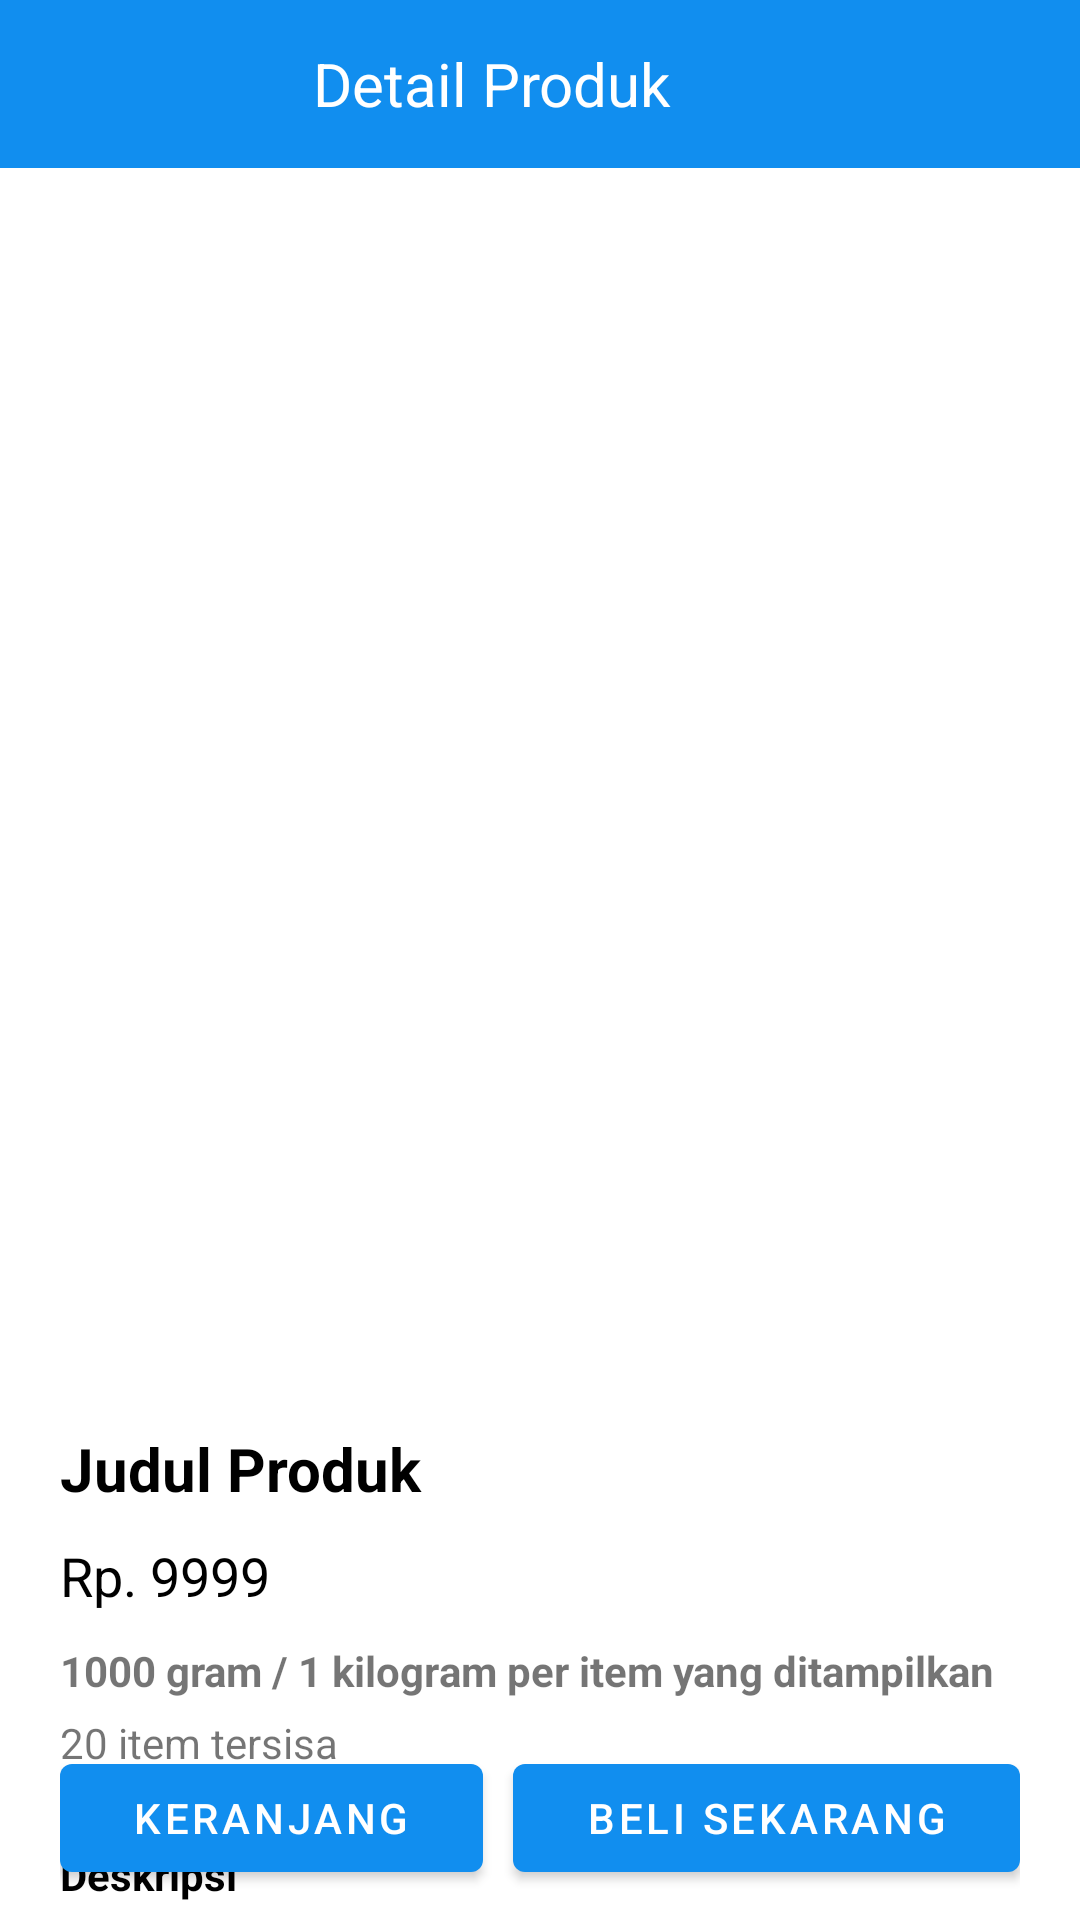

Write the Android layout XML for this screen, with the resource values it uses.
<!-- AndroidManifest.xml: application theme Theme.OmahJamur.NoActionBar -->
<!-- res/layout/activity_detail_produk_customer.xml -->
<?xml version="1.0" encoding="utf-8"?>
<LinearLayout xmlns:android="http://schemas.android.com/apk/res/android"
    xmlns:app="http://schemas.android.com/apk/res-auto"
    xmlns:tools="http://schemas.android.com/tools"
    android:layout_width="match_parent"
    android:layout_height="match_parent"
    tools:context=".activity.DetailProdukCustomerActivity"
    android:orientation="vertical">

    <androidx.appcompat.widget.Toolbar
        android:id="@+id/toolbar"
        android:layout_width="match_parent"
        android:layout_height="?actionBarSize"
        android:background="@color/primaryColor">

        <FrameLayout
            android:layout_width="match_parent"
            android:layout_height="match_parent">

            <TextView
                android:layout_width="wrap_content"
                android:layout_height="wrap_content"
                android:layout_marginRight="24dp"
                android:layout_gravity="center"
                android:textColor="@color/colorWhite"
                android:textSize="20dp"
                android:text="Detail Produk"/>

        </FrameLayout>12

    </androidx.appcompat.widget.Toolbar>

    <RelativeLayout
        android:layout_width="match_parent"
        android:layout_height="wrap_content">

        <androidx.core.widget.NestedScrollView
            android:layout_width="match_parent"
            android:layout_height="wrap_content">

            <LinearLayout
                android:layout_width="match_parent"
                android:layout_height="wrap_content"
                android:orientation="vertical">

                <ImageView
                    android:id="@+id/produkIv"
                    android:layout_width="match_parent"
                    android:layout_height="400dp"
                    android:src="@drawable/ic_image_black" />

                <LinearLayout
                    android:layout_width="match_parent"
                    android:layout_height="wrap_content"
                    android:orientation="vertical"
                    android:padding="20dp">

                    <TextView
                        android:id="@+id/judulProdukTv"
                        android:layout_width="match_parent"
                        android:layout_height="wrap_content"
                        android:layout_marginBottom="10dp"
                        android:text="Judul Produk"
                        android:textColor="@color/black"
                        android:textSize="20dp"
                        android:textStyle="bold" />

                    <TextView
                        android:id="@+id/hargaTv"
                        android:layout_width="match_parent"
                        android:layout_height="wrap_content"
                        android:layout_marginBottom="10dp"
                        android:text="Rp. 9999"
                        android:textColor="@color/black"
                        android:textSize="18dp" />

                    <TextView
                        android:id="@+id/beratTv"
                        android:layout_width="match_parent"
                        android:layout_height="wrap_content"
                        android:layout_marginBottom="5dp"
                        android:text="1000 gram / 1 kilogram per item yang ditampilkan"
                        android:textStyle="bold" />

                    <TextView
                        android:id="@+id/stokTv"
                        android:layout_width="match_parent"
                        android:layout_height="wrap_content"
                        android:layout_marginBottom="5dp"
                        android:text="20 item tersisa" />

                    <TextView
                        android:layout_width="match_parent"
                        android:layout_height="wrap_content"
                        android:layout_marginTop="20dp"
                        android:layout_marginBottom="5dp"
                        android:text="Deskripsi"
                        android:textColor="@color/black"
                        android:textStyle="bold" />

                    <TextView
                        android:id="@+id/deskripsiTv"
                        android:layout_width="match_parent"
                        android:layout_height="wrap_content"
                        android:layout_marginBottom="10dp"
                        android:text="Deskripsi Produk" />

                </LinearLayout>

            </LinearLayout>

        </androidx.core.widget.NestedScrollView>


        <LinearLayout
            android:layout_width="match_parent"
            android:layout_height="wrap_content"
            android:layout_alignParentBottom="true"
            android:layout_margin="20dp"
            android:orientation="horizontal">

            <com.google.android.material.button.MaterialButton
                android:id="@+id/keranjangBtn"
                android:layout_width="wrap_content"
                android:layout_height="wrap_content"
                android:layout_marginRight="10dp"
                android:layout_marginBottom="10dp"
                android:layout_weight="1"
                android:text="Keranjang"
                app:icon="@drawable/ic_cart" />

            <com.google.android.material.button.MaterialButton
                android:id="@+id/cekoutBtn"
                android:layout_width="wrap_content"
                android:layout_height="wrap_content"
                android:layout_weight="1"
                android:text="Beli Sekarang" />

        </LinearLayout>

    </RelativeLayout>
</LinearLayout>
<!-- resources referenced by this layout -->
<resources>
  <color name="black">#000000</color>
  <color name="colorWhite">#ffffff</color>
  <color name="primaryColor">#118eef</color>
  <style name="Theme.OmahJamur.NoActionBar">
          <item name="windowActionBar">false</item>
          <item name="windowNoTitle">true</item>
      </style>
</resources>
